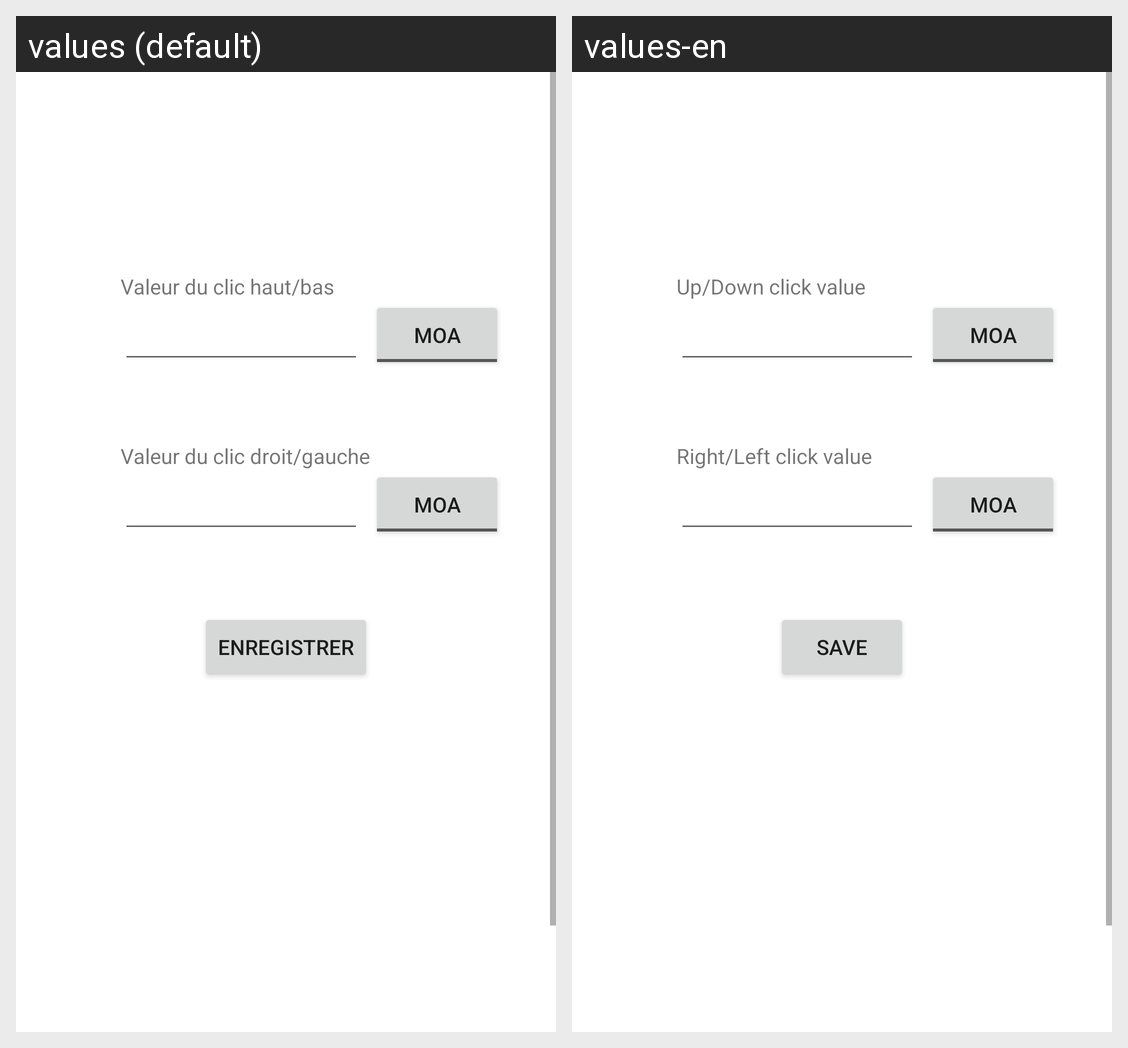

Translations of the strings shown on this Android screen, per locale in the grid:
Android screen res/layout/settings.xml rendered under 2 locales, left to right: values (default), values-en. Device: Nexus 5 (rendered at 1080×1920; each locale shown at half size, 540×960, under a caption strip naming it); theme Theme.Balstikconverter.
Strings drawn on this screen, with the default value and each locale's value (text and hints the layout hard-codes, and strings that could not be matched under every locale, appear in the picture but are not listed):

lb_valeurUD
  values: Valeur du clic haut/bas
  values-en: Up/Down click value

unit_valeurMoa
  values: MOA
  values-en: MOA  [not translated; the default value is used]

lb_valeurRL
  values: Valeur du clic droit/gauche
  values-en: Right/Left click value

save
  values: Enregistrer
  values-en: Save
